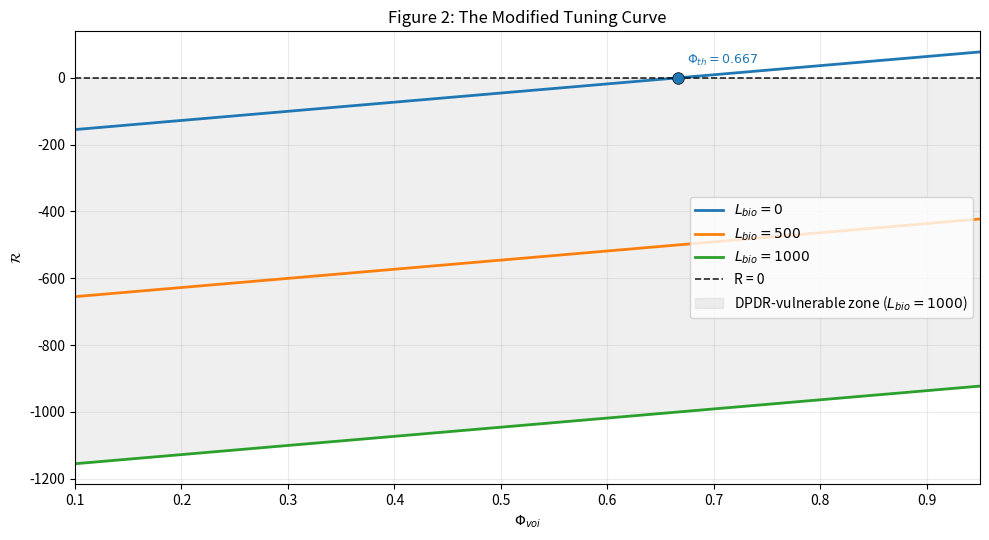

Write Python code to recreate this figure.
from pathlib import Path

import matplotlib.pyplot as plt
import numpy as np


ARTIFACTS_DIR = Path("artifacts")


def modified_ife_2(phi_voi, phi_0, lambda_val, kappa, l_bio):
    return 2.0 * lambda_val * (phi_voi - phi_0) - kappa * l_bio


def effective_threshold(phi_0, lambda_val, kappa, l_bio):
    return phi_0 + (kappa * l_bio) / (2.0 * lambda_val)


def make_figure(phi_min=0.1, phi_max=0.95, n_points=800):
    phi_voi = np.linspace(phi_min, phi_max, n_points)

    phi_0 = 2.0 / 3.0
    kappa = 1.0
    lambda_val = (3.0**7) / 16.0
    l_bio_values = [0.0, 500.0, 1000.0]

    fig, ax = plt.subplots(figsize=(10, 5.5))

    curve_colors = ["#1f77b4", "#ff7f0e", "#2ca02c"]
    threshold_markers = ["o", "s", "^"]

    for l_bio, color, marker in zip(l_bio_values, curve_colors, threshold_markers):
        r_values = modified_ife_2(phi_voi, phi_0, lambda_val, kappa, l_bio)
        phi_th = effective_threshold(phi_0, lambda_val, kappa, l_bio)

        ax.plot(
            phi_voi,
            r_values,
            color=color,
            linewidth=2.0,
            label=rf"$L_{{bio}}={int(l_bio)}$",
        )

        if phi_min <= phi_th <= phi_max:
            ax.scatter(
                [phi_th],
                [0.0],
                color=color,
                marker=marker,
                s=70,
                zorder=4,
                edgecolors="black",
                linewidths=0.5,
            )
            ax.annotate(
                rf"$\Phi_{{th}}={phi_th:.3f}$",
                xy=(phi_th, 0.0),
                xytext=(6, 10),
                textcoords="offset points",
                fontsize=9,
                color=color,
                ha="left",
            )

    ax.axhline(0.0, color="black", linestyle="--", linewidth=1.2, alpha=0.85, label="R = 0")

    # Shade one representative DPDR-vulnerable zone (R < 0) for the highest load case.
    l_bio_ref = max(l_bio_values)
    r_ref = modified_ife_2(phi_voi, phi_0, lambda_val, kappa, l_bio_ref)
    ax.fill_between(
        phi_voi,
        r_ref,
        0.0,
        where=(r_ref < 0.0),
        color="gray",
        alpha=0.12,
        label=rf"DPDR-vulnerable zone ($L_{{bio}}={int(l_bio_ref)}$)",
    )

    ax.set_xlim(phi_min, phi_max)
    ax.set_xlabel(r"$\Phi_{voi}$")
    ax.set_ylabel(r"$\mathcal{R}$")
    ax.set_title("Figure 2: The Modified Tuning Curve")
    ax.grid(alpha=0.25)
    ax.legend(loc="best", frameon=True)

    plt.tight_layout()
    return fig


def main():
    ARTIFACTS_DIR.mkdir(exist_ok=True)
    output_path = ARTIFACTS_DIR / "figure2_modified_tuning_curve.png"

    fig = make_figure()
    fig.savefig(output_path, dpi=200)
    print(f"Saved figure: {output_path}")

    if "agg" not in plt.get_backend().lower():
        plt.show()


if __name__ == "__main__":
    main()
